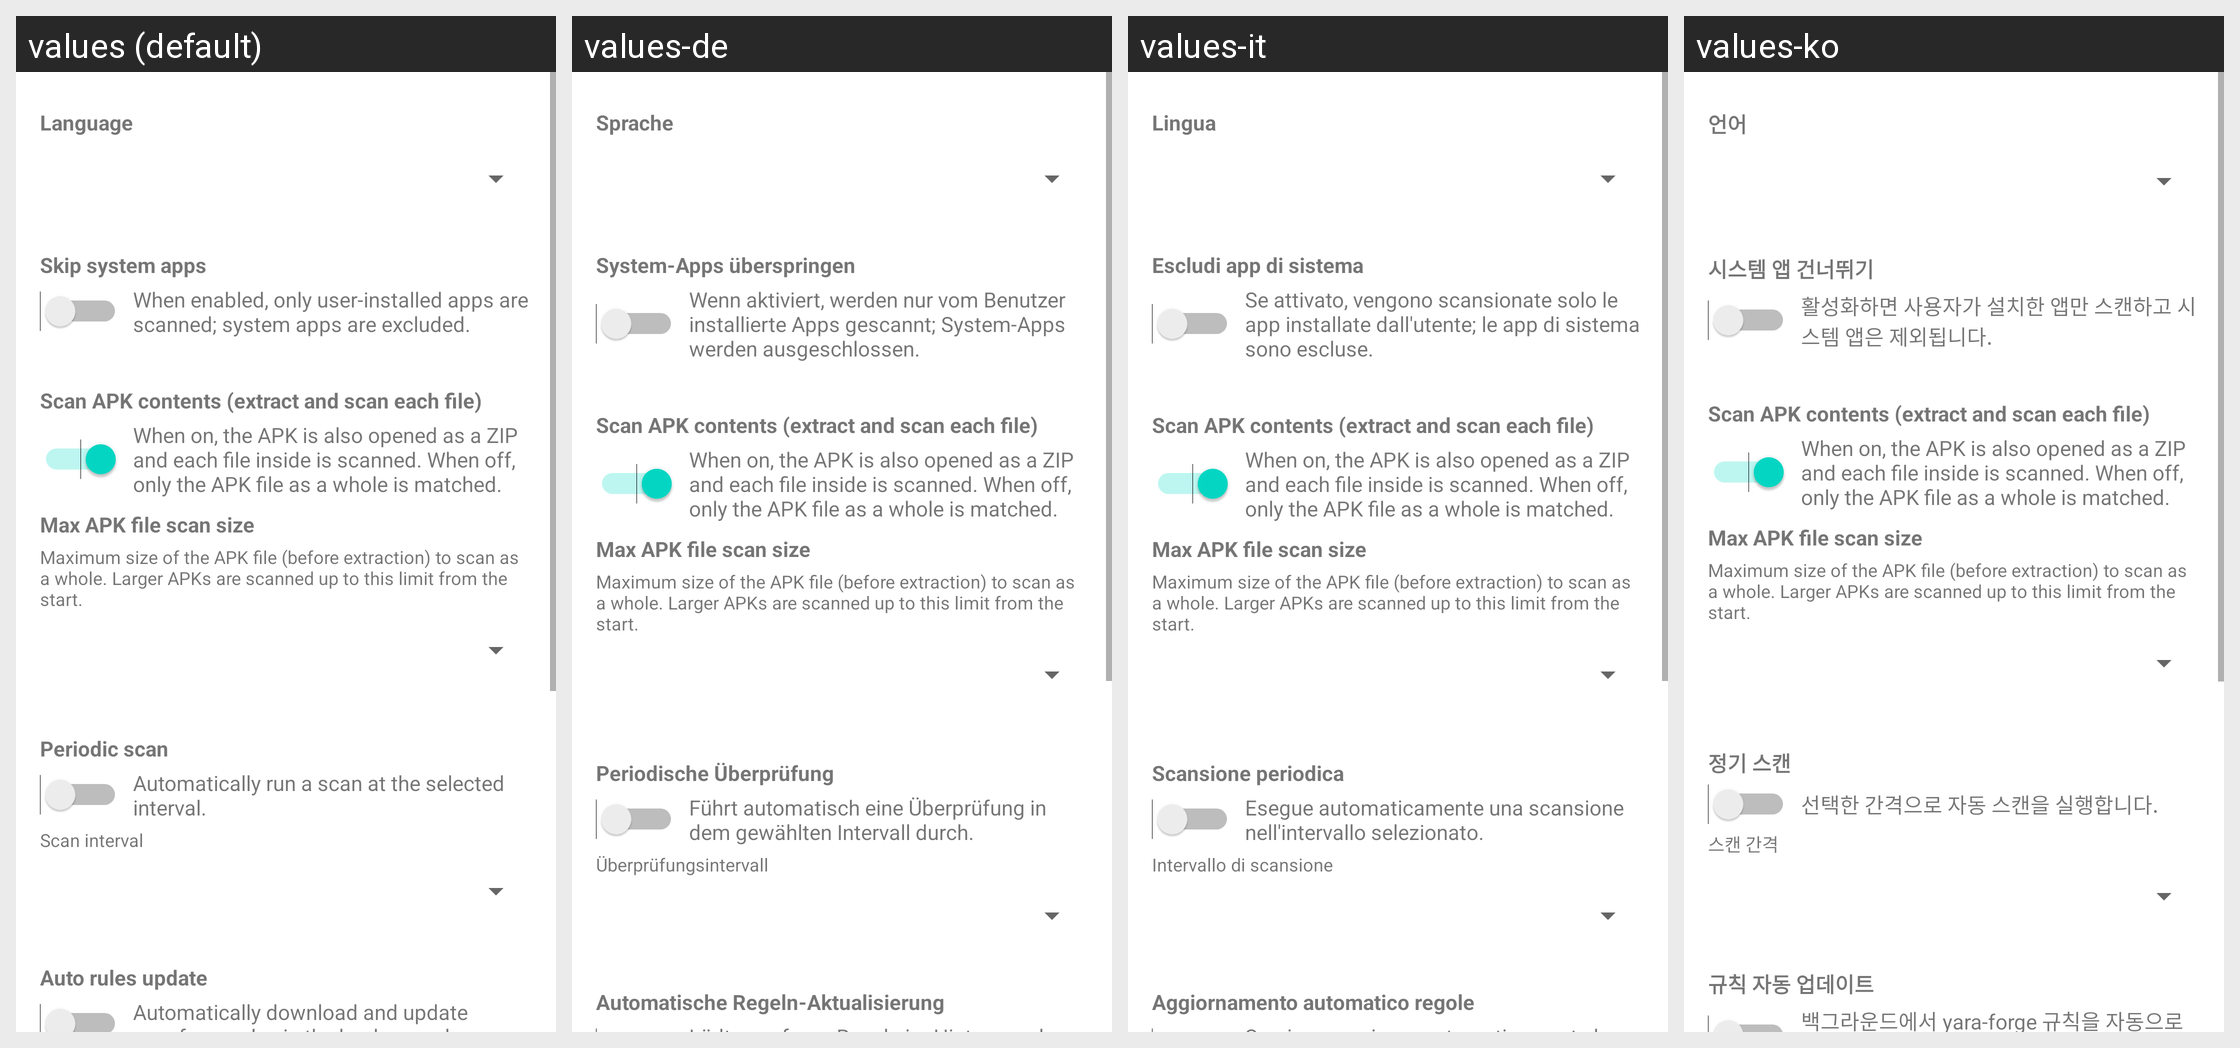

The Android screen above is rendered under several locales of the same app. Produce the string resources it draws, with the default and per-locale values.
Android screen res/layout/activity_settings.xml rendered under 4 locales, left to right: values (default), values-de, values-it, values-ko. Device: Nexus 5 (rendered at 1080×1920; each locale shown at half size, 540×960, under a caption strip naming it); theme Theme.YaraXSample.
Other locales in the repository, not shown: values-es, values-fr, values-ja, values-zh-rCN, values-zh-rTW.
Strings drawn on this screen, with the default value and each locale's value (text and hints the layout hard-codes, and strings that could not be matched under every locale, appear in the picture but are not listed):

settings_language
  values: Language
  values-de: Sprache
  values-it: Lingua
  values-ko: 언어

settings_skip_system_apps
  values: Skip system apps
  values-de: System-Apps überspringen
  values-it: Escludi app di sistema
  values-ko: 시스템 앱 건너뛰기

settings_skip_system_apps_desc
  values: When enabled, only user-installed apps are scanned; system apps are excluded.
  values-de: Wenn aktiviert, werden nur vom Benutzer installierte Apps gescannt; System-Apps werden ausgeschlossen.
  values-it: Se attivato, vengono scansionate solo le app installate dall'utente; le app di sistema sono escluse.
  values-ko: 활성화하면 사용자가 설치한 앱만 스캔하고 시스템 앱은 제외됩니다.

settings_scan_apk_entries
  values: Scan APK contents (extract and scan each file)
  values-de: Scan APK contents (extract and scan each file)  [not translated; the default value is used]
  values-it: Scan APK contents (extract and scan each file)  [not translated; the default value is used]
  values-ko: Scan APK contents (extract and scan each file)  [not translated; the default value is used]

settings_scan_apk_entries_desc
  values: When on, the APK is also opened as a ZIP and each file inside is scanned. When off, only the APK file as a whole is matched.
  values-de: When on, the APK is also opened as a ZIP and each file inside is scanned. When off, only the APK file as a whole is matched.  [not translated; the default value is used]
  values-it: When on, the APK is also opened as a ZIP and each file inside is scanned. When off, only the APK file as a whole is matched.  [not translated; the default value is used]
  values-ko: When on, the APK is also opened as a ZIP and each file inside is scanned. When off, only the APK file as a whole is matched.  [not translated; the default value is used]

settings_apk_scan_max_size
  values: Max APK file scan size
  values-de: Max APK file scan size  [not translated; the default value is used]
  values-it: Max APK file scan size  [not translated; the default value is used]
  values-ko: Max APK file scan size  [not translated; the default value is used]

settings_apk_scan_max_size_desc
  values: Maximum size of the APK file (before extraction) to scan as a whole. Larger APKs are scanned up to this limit from the start.
  values-de: Maximum size of the APK file (before extraction) to scan as a whole. Larger APKs are scanned up to this limit from the start.  [not translated; the default value is used]
  values-it: Maximum size of the APK file (before extraction) to scan as a whole. Larger APKs are scanned up to this limit from the start.  [not translated; the default value is used]
  values-ko: Maximum size of the APK file (before extraction) to scan as a whole. Larger APKs are scanned up to this limit from the start.  [not translated; the default value is used]

settings_periodic_scan
  values: Periodic scan
  values-de: Periodische Überprüfung
  values-it: Scansione periodica
  values-ko: 정기 스캔

settings_periodic_scan_desc
  values: Automatically run a scan at the selected interval.
  values-de: Führt automatisch eine Überprüfung in dem gewählten Intervall durch.
  values-it: Esegue automaticamente una scansione nell'intervallo selezionato.
  values-ko: 선택한 간격으로 자동 스캔을 실행합니다.

settings_scan_interval
  values: Scan interval
  values-de: Überprüfungsintervall
  values-it: Intervallo di scansione
  values-ko: 스캔 간격

settings_auto_rules_update
  values: Auto rules update
  values-de: Automatische Regeln-Aktualisierung
  values-it: Aggiornamento automatico regole
  values-ko: 규칙 자동 업데이트
